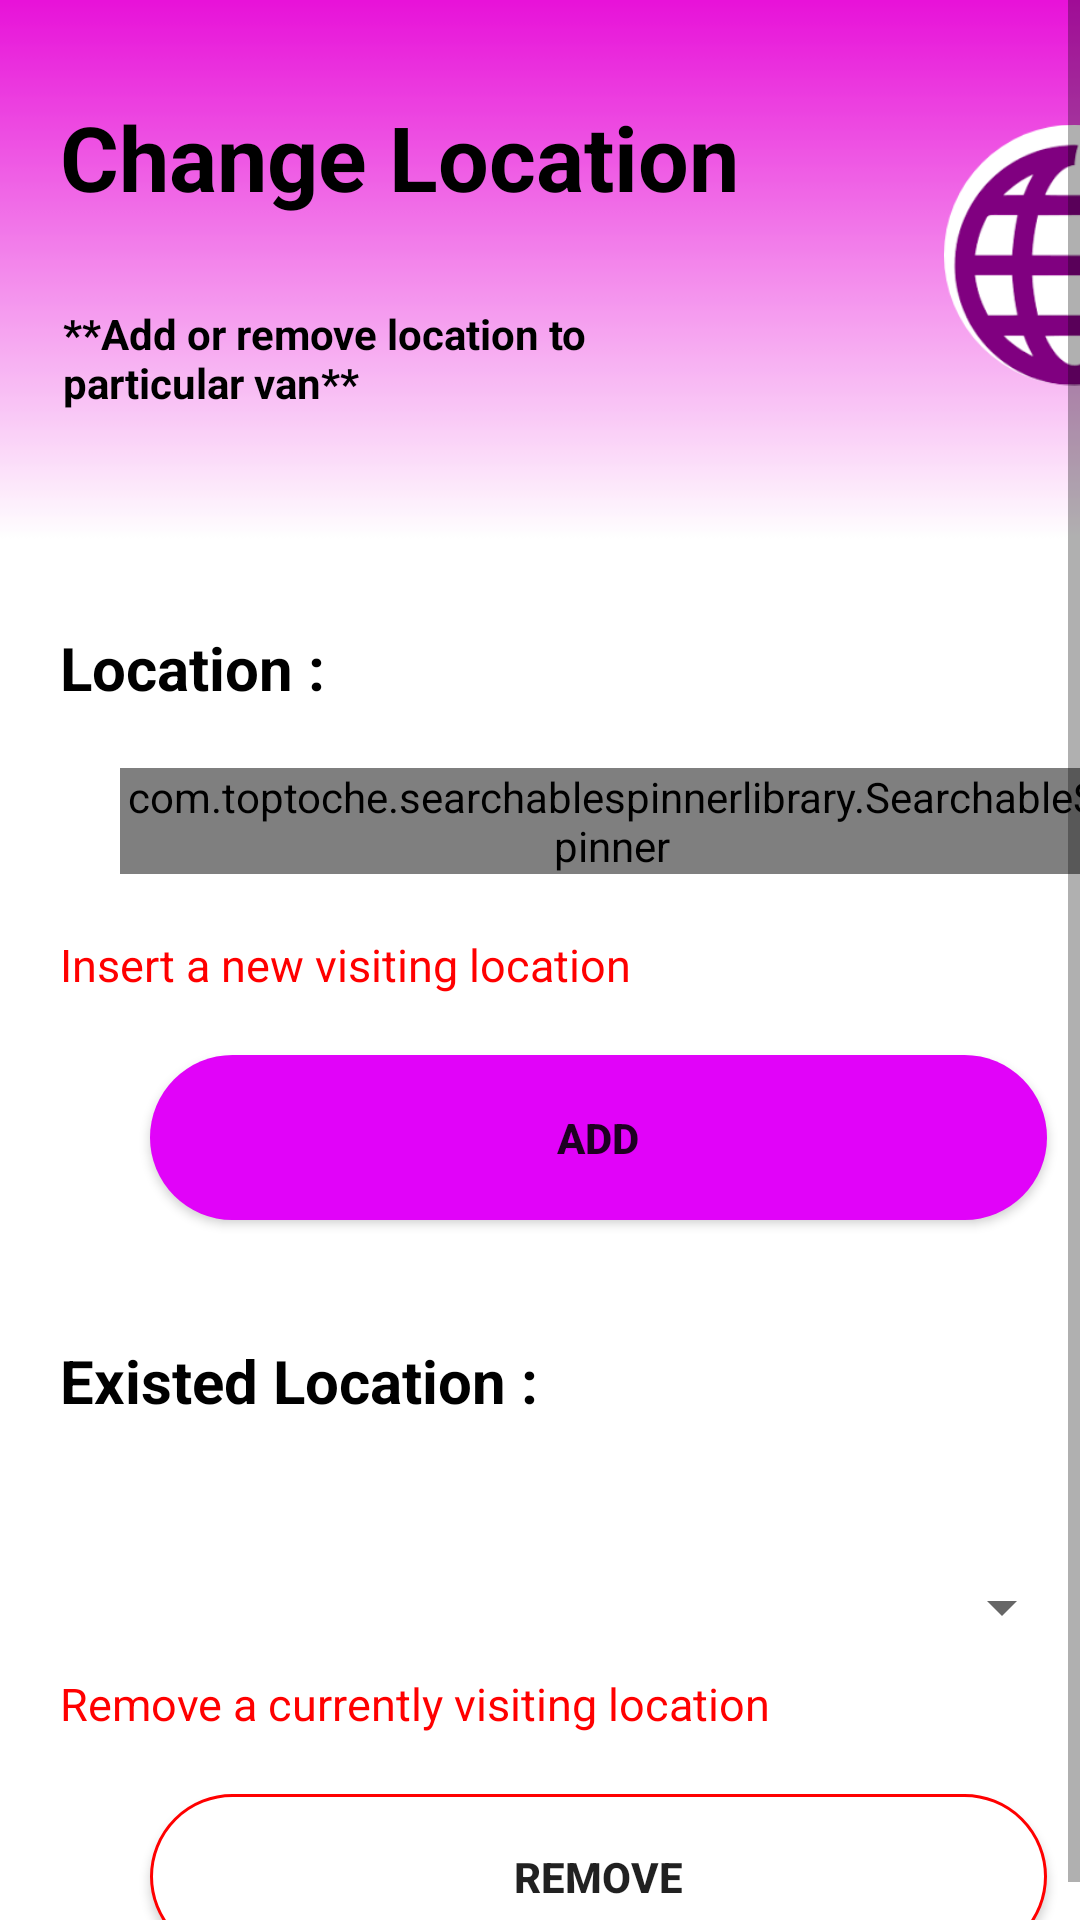

The Android layout XML behind this screen, and the referenced resources:
<!-- AndroidManifest.xml: application theme Theme.SmartVan -->
<!-- res/layout/activity_van_location_change.xml -->
<?xml version="1.0" encoding="utf-8"?>
<ScrollView xmlns:android="http://schemas.android.com/apk/res/android"
    xmlns:app="http://schemas.android.com/apk/res-auto"
    xmlns:tools="http://schemas.android.com/tools"
    android:layout_width="match_parent"
    android:layout_height="match_parent"
    android:background="@drawable/iphone_6__7__8_plus__8"
    tools:context=".VanLocationChange">

    <LinearLayout
        android:layout_width="match_parent"
        android:layout_height="match_parent"
        android:orientation="vertical">

        <RelativeLayout
            android:layout_width="381dp"
            android:layout_height="147dp"
            android:layout_marginLeft="20dp"
            android:layout_marginTop="32dp"
            android:layout_marginRight="20dp">

            <TextView
                android:layout_width="wrap_content"
                android:layout_height="wrap_content"
                android:text="Change Location"
                android:textColor="#000"
                android:textSize="30sp"
                android:textStyle="bold" />


            <TextView
                android:layout_width="200dp"
                android:layout_height="wrap_content"
                android:layout_alignParentStart="true"
                android:layout_alignParentBottom="true"
                android:layout_marginStart="1dp"
                android:layout_marginBottom="42dp"
                android:text="**Add or remove location to particular van**"
                android:textColor="#000"
                android:textSize="14sp"
                android:textStyle="bold" />

            <ImageView
                android:layout_width="87dp"
                android:layout_height="96dp"
                android:layout_alignParentEnd="true"
                android:layout_alignParentBottom="true"
                android:layout_marginEnd="-1dp"
                android:layout_marginBottom="46dp"
                android:src="@drawable/changeloc" />

        </RelativeLayout>
        <TextView
            android:layout_width="wrap_content"
            android:layout_height="wrap_content"
            android:text="Location :"
            android:layout_marginTop="30dp"
            android:layout_marginStart="20dp"
            android:textStyle="bold"
            android:textColor="#000"
            android:textSize="20sp" />

        <com.toptoche.searchablespinnerlibrary.SearchableSpinner
            android:id="@+id/locationchange"
            android:layout_width="328dp"
            android:layout_height="wrap_content"
            android:layout_marginStart="40dp"
            android:layout_marginTop="20dp" />

        <TextView
            android:layout_width="329dp"
            android:layout_height="wrap_content"
            android:text="Insert a new visiting location"
            android:textColor="#ff0000"
            android:layout_marginStart="20dp"
            android:layout_marginTop="20dp"
            android:textSize="15dp" />

        <Button
            android:id="@+id/addlocation"
            android:layout_width="299dp"
            android:layout_height="55dp"
            android:layout_marginTop="20dp"
            android:background="@drawable/custom_button"
            android:text="Add"
            android:onClick="onLocationAdd"
            android:layout_marginStart="50dp"
            android:textStyle="bold" />

        <TextView
            android:layout_width="wrap_content"
            android:layout_height="wrap_content"
            android:text="Existed Location :"
            android:layout_marginTop="40dp"
            android:layout_marginStart="20dp"
            android:textStyle="bold"
            android:textColor="#000"
            android:textSize="20sp" />

        <Spinner
            android:id="@+id/locationremove"
            android:layout_width="328dp"
            android:layout_height="wrap_content"
            android:layout_marginStart="30dp"
            android:layout_marginTop="50dp" />

        <TextView
            android:layout_width="329dp"
            android:layout_height="wrap_content"
            android:text="Remove a currently visiting location"
            android:textColor="#ff0000"
            android:layout_marginStart="20dp"
            android:layout_marginTop="10dp"
            android:textSize="15dp" />

        <Button
            android:id="@+id/removelocation"
            android:layout_width="299dp"
            android:layout_height="55dp"
            android:layout_marginStart="50dp"
            android:layout_marginTop="20dp"
            android:textStyle="bold"
            android:onClick="onLocationRemove"
            android:background="@drawable/custombuttonremove"
            android:text="Remove" />


    </LinearLayout>

</ScrollView>
<!-- resources referenced by this layout -->
<resources>
  <!-- drawable changeloc: png bitmap (drawable, 18111 bytes) -->
  <!-- drawable custom_button (drawable) -->
  <?xml version="1.0" encoding="utf-8"?>
  <shape xmlns:android="http://schemas.android.com/apk/res/android" android:shape="rectangle">
      <solid android:color="#E103F9" />
      <corners android:radius="100dp"/>
  </shape>
  <!-- drawable custombuttonremove (drawable) -->
  <?xml version="1.0" encoding="utf-8"?>
  <shape xmlns:android="http://schemas.android.com/apk/res/android" android:shape="rectangle">
      <solid android:color="#fff"/>
      <stroke android:color="#ff0000" android:width="1dp"/>
      <corners android:radius="100dp"/>
  </shape>
  <!-- drawable iphone_6__7__8_plus__8: png bitmap (drawable, 8380 bytes) -->
  <style name="Theme.SmartVan" parent="Theme.AppCompat.Light.NoActionBar">
          
          <item name="colorPrimary">@color/purple_500</item>
          <item name="colorPrimaryVariant">@color/purple_700</item>
          <item name="colorOnPrimary">@color/white</item>
          
          <item name="colorSecondary">@color/teal_200</item>
          <item name="colorSecondaryVariant">@color/teal_700</item>
          <item name="colorOnSecondary">@color/black</item>
          
          <item name="android:statusBarColor" tools:targetApi="l">?attr/colorOnSecondary</item>
          
      </style>
  <!-- not gathered from this repository: default colours our renderer supplied (Android Studio template values) -->
  <color name="purple_500">#FF6200EE</color>
  <color name="purple_700">#FF3700B3</color>
  <color name="teal_200">#FF03DAC5</color>
  <color name="teal_700">#FF018786</color>
  <color name="black">#FF000000</color>
  <color name="white">#FFFFFFFF</color>
</resources>
